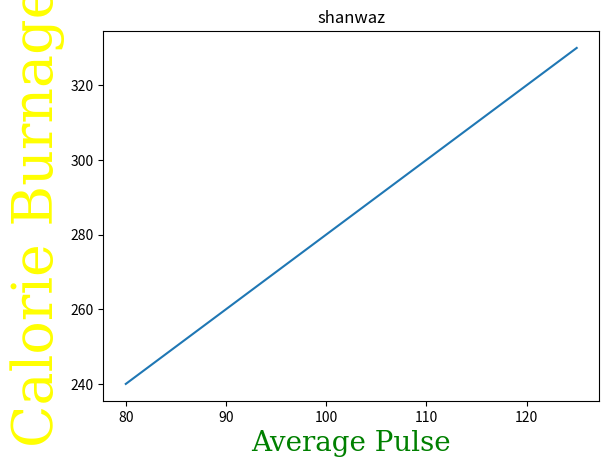

The matplotlib source for this figure:
import numpy as np
import matplotlib.pyplot as plt

x = np.array([80, 85, 90, 95, 100, 105, 110, 115, 120, 125])
y = np.array([240, 250, 260, 270, 280, 290, 300, 310, 320, 330])

plt.plot(x, y)
FONT1={'family':'serif','color':'green','size':'20'}
FONT2={'family':'serif','color':'yellow','size':'40'}

plt.xlabel("Average Pulse",fontdict=FONT1)
plt.ylabel("Calorie Burnage",fontdict=FONT2)
plt.title("shanwaz")
plt.show()